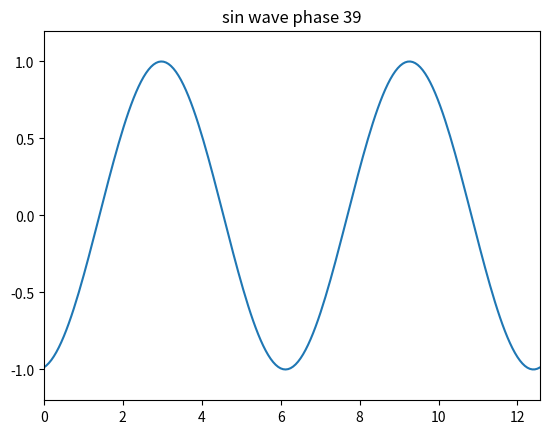

Source code (Python): (Note: this script raises an exception after producing the figure.)
import matplotlib
matplotlib.use('Agg')
import matplotlib.pyplot as plt
from matplotlib.animation import FuncAnimation
import numpy as np

fig, ax = plt.subplots()
x = np.linspace(0, 4 * np.pi, 200)
line, = ax.plot(x, np.sin(x))
ax.set_ylim(-1.2, 1.2)
ax.set_xlim(0, 4 * np.pi)


def upd(i):
    line.set_ydata(np.sin(x + i / 8.0))
    ax.set_title("sin wave phase %d" % i)
    return line,


ani = FuncAnimation(fig, upd, frames=40, blit=False)
ani.save('out.mp4', writer='ffmpeg', fps=10)
print('DONE')
